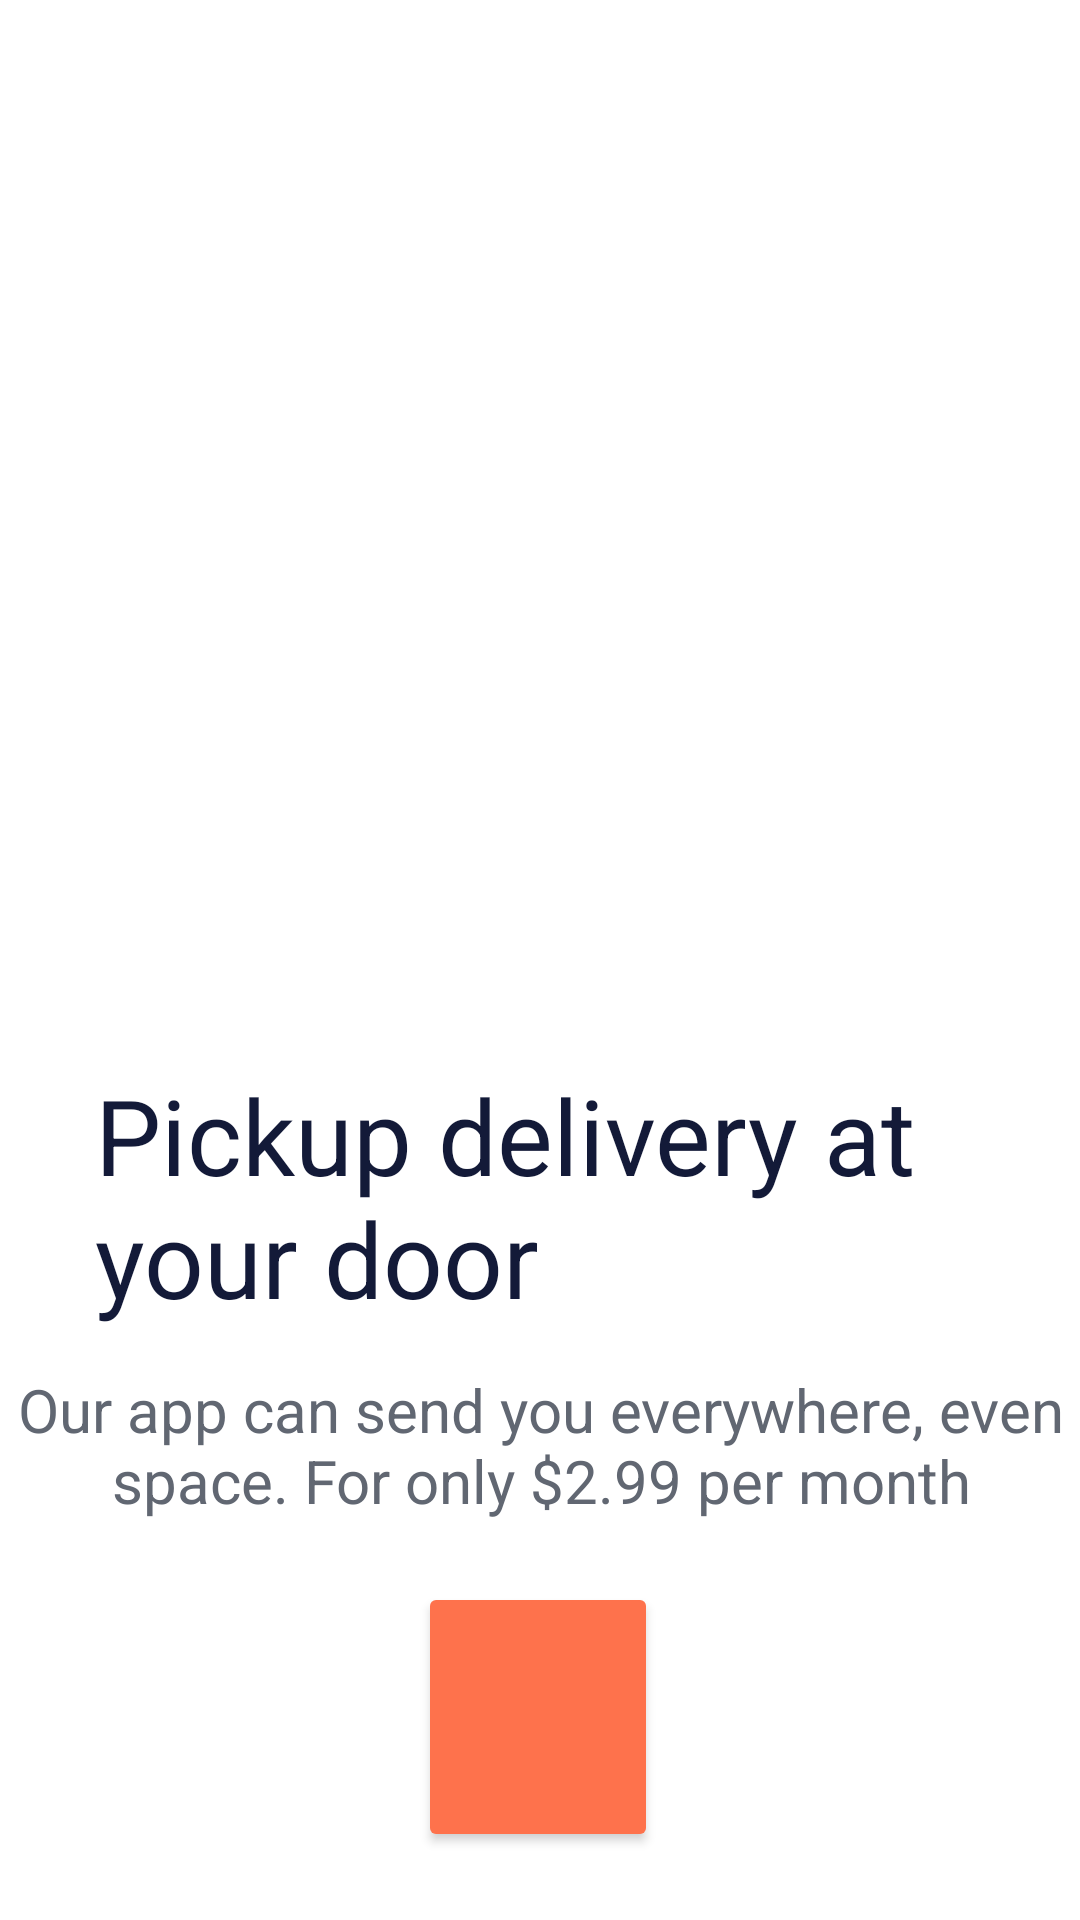

Layout XML and referenced resources for this Android screen:
<!-- AndroidManifest.xml: application theme Theme.AndroidChallengeW3 -->
<!-- res/layout/activity_onboarding3.xml -->
<?xml version="1.0" encoding="utf-8"?>
<androidx.constraintlayout.widget.ConstraintLayout
    xmlns:android="http://schemas.android.com/apk/res/android"
    xmlns:app="http://schemas.android.com/apk/res-auto"
    xmlns:tools="http://schemas.android.com/tools"
    android:layout_width="match_parent"
    android:layout_height="match_parent">

    <ImageView
        android:id="@+id/imageView6"
        android:layout_width="278dp"
        android:layout_height="300dp"
        app:layout_constraintBottom_toBottomOf="parent"
        app:layout_constraintEnd_toEndOf="parent"
        app:layout_constraintHorizontal_bias="0.496"
        app:layout_constraintStart_toStartOf="parent"
        app:layout_constraintTop_toTopOf="parent"
        app:layout_constraintVertical_bias="0.141"
        app:srcCompat="@drawable/image_boarding_three" />

    <TextView
        android:id="@+id/textView10"
        android:layout_width="297dp"
        android:layout_height="97dp"
        android:text="Pickup delivery at your door"
        android:textColor="#131A38"
        android:textSize="35dp"
        app:layout_constraintBottom_toBottomOf="parent"
        app:layout_constraintEnd_toEndOf="parent"
        app:layout_constraintStart_toStartOf="parent"
        app:layout_constraintTop_toTopOf="parent"
        app:layout_constraintVertical_bias="0.654" />

    <TextView
        android:id="@+id/textView"
        android:layout_width="389dp"
        android:layout_height="69dp"
        android:text="Our app can send you everywhere, even space. For only $2.99 per month"
        android:textAlignment="center"
        android:textColor="#616772"
        android:textSize="20dp"
        app:layout_constraintBottom_toBottomOf="parent"
        app:layout_constraintEnd_toEndOf="parent"
        app:layout_constraintStart_toStartOf="parent"
        app:layout_constraintTop_toTopOf="parent"
        app:layout_constraintVertical_bias="0.799" />

    <Button
        android:id="@+id/btn_onboarding3"
        android:layout_width="80dp"
        android:layout_height="90dp"
        app:backgroundTint="#FE724C"
        app:cornerRadius="120dp"
        app:icon="@drawable/group_87"
        app:iconPadding="0dp"
        app:iconSize="40dp"
        app:iconTintMode="src_in"
        app:layout_constraintBottom_toBottomOf="parent"
        app:layout_constraintEnd_toEndOf="parent"
        app:layout_constraintHorizontal_bias="0.498"
        app:layout_constraintStart_toStartOf="parent"
        app:layout_constraintTop_toTopOf="parent"
        app:layout_constraintVertical_bias="0.959" />

</androidx.constraintlayout.widget.ConstraintLayout>
<!-- resources referenced by this layout -->
<resources>
  <style name="Theme.AndroidChallengeW3" parent="Theme.MaterialComponents.Light.NoActionBar">
          
          
          <item name="colorPrimary">@color/orange</item>
          <item name="colorSecondary">@color/colorPrimary</item>
          <item name="colorSecondaryVariant">@color/teal_700</item>
          <item name="colorOnSecondary">@color/black</item>
          <item name="android:ambientShadowAlpha">0</item>
  
          
          <item name="android:statusBarColor" tools:targetApi="l">?attr/colorPrimaryVariant</item>
          
      </style>
  <color name="orange">#FE724C</color>
  <color name="colorPrimary">#FF3000</color>
  <color name="teal_700">#FF018786</color>
  <color name="black">#000000</color>
</resources>
